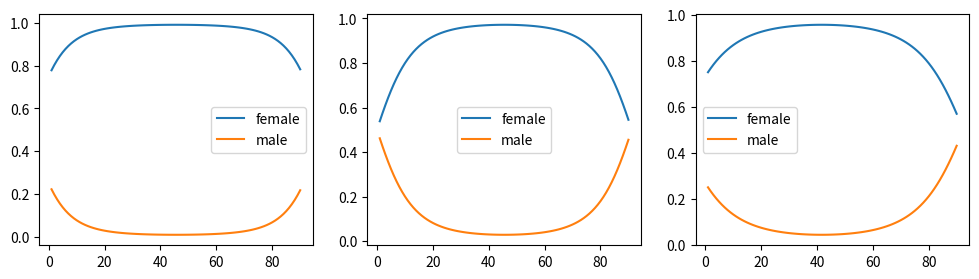

This chart was generated by the following Python code:
import numpy as np
import matplotlib.pyplot as plt

g_poly = np.array([-1.1, -0.155, 0.0017])
z1 = np.array([g_poly, -g_poly])

g_poly = np.array([0, -0.155, 0.0017])
z2 = np.array([g_poly, -g_poly])

g_poly = np.array([-1, -0.1, 0.0012])
z3 = np.array([g_poly, -g_poly])

ages = np.arange(1, 91)
poly_deg_2 = np.array([ages ** d for d in range(3)])

sigmoid = lambda x: 1 / (1 + np.exp(-x))

fig, axes = plt.subplots(1, 3, figsize=(4 * 3, 3 * 1))

for z, ax in zip([z1, z2, z3], axes):

    gamma = z @ poly_deg_2
    PgIag = sigmoid(-1 * gamma)

    ax.plot(ages, PgIag[0], label='female')
    ax.plot(ages, PgIag[1], label='male')

    ax.legend()

plt.show()